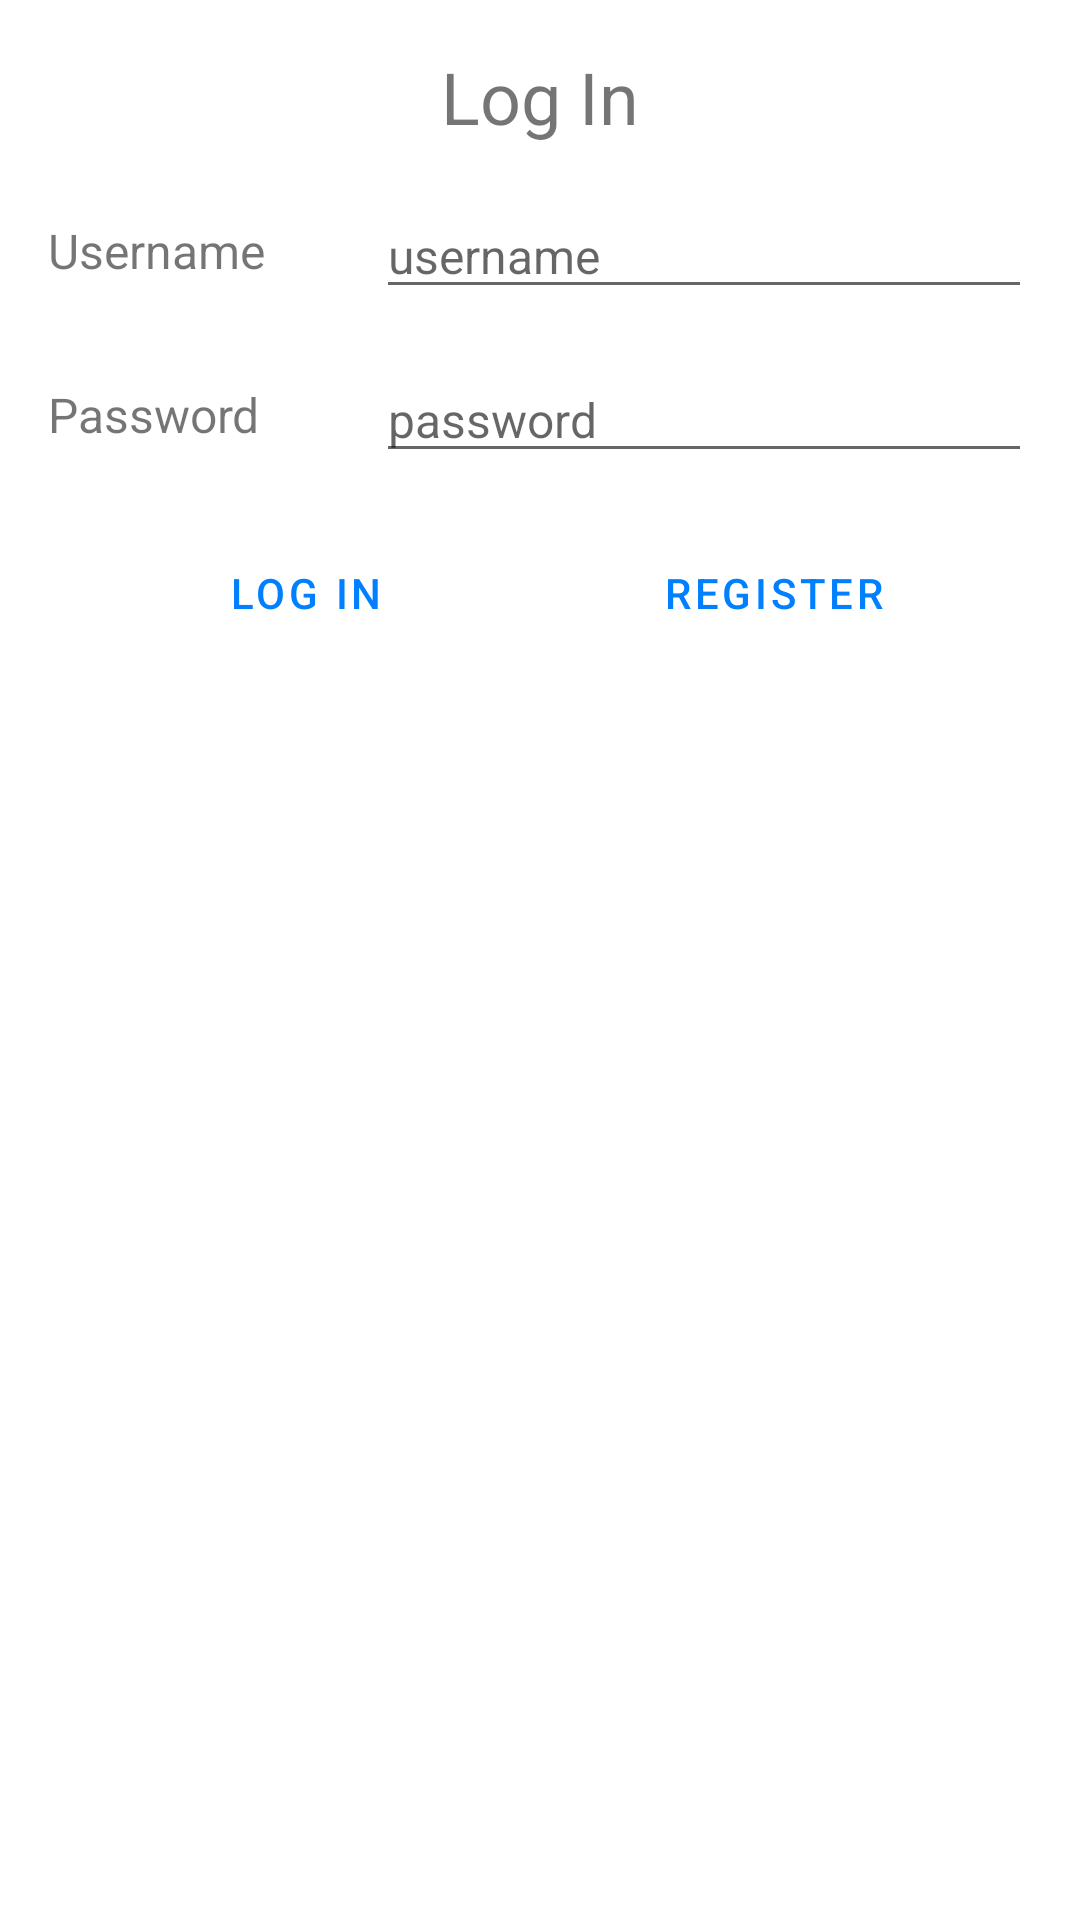

This screen was rendered from an Android layout file. Write that file and the resources it references.
<!-- AndroidManifest.xml: application theme Theme.CourseworkApplication -->
<!-- res/layout/activity_main.xml -->
<?xml version="1.0" encoding="utf-8"?>
<LinearLayout xmlns:android="http://schemas.android.com/apk/res/android"
    xmlns:tools="http://schemas.android.com/tools"
    android:layout_width="match_parent"
    android:layout_height="match_parent"
    android:orientation="vertical"
    android:paddingLeft="@dimen/general_padding"
    android:paddingTop="@dimen/general_padding"
    android:paddingRight="@dimen/general_padding"
    android:paddingBottom="@dimen/general_padding"
    tools:context=".MainActivity">

    <TextView
        android:layout_width="match_parent"
        android:layout_height="wrap_content"
        android:gravity="center"
        android:text="@string/login_title"
        android:textSize="@dimen/header_text_size" />

    <LinearLayout
        android:layout_width="match_parent"
        android:layout_height="wrap_content"
        android:orientation="horizontal"
        android:paddingTop="@dimen/general_padding"
        android:paddingBottom="@dimen/general_padding">

        <TextView
            android:layout_width="0dp"
            android:layout_height="match_parent"
            android:layout_weight="1"
            android:gravity="center_vertical"
            android:paddingStart="0dp"
            android:paddingLeft="0dp"
            android:paddingEnd="@dimen/general_padding"
            android:paddingRight="@dimen/general_padding"
            android:text="@string/username_label"
            android:textSize="@dimen/regular_text_size" />

        <EditText
            android:id="@+id/username"
            android:layout_width="0dp"
            android:layout_height="wrap_content"
            android:layout_weight="2"
            android:autofillHints="username"
            android:hint="@string/username_hint"
            android:inputType="text"
            android:textSize="@dimen/regular_text_size" />

    </LinearLayout>

    <LinearLayout
        android:layout_width="match_parent"
        android:layout_height="wrap_content"
        android:orientation="horizontal"
        android:paddingBottom="@dimen/general_padding">

        <TextView
            android:layout_width="0dp"
            android:layout_height="match_parent"
            android:layout_weight="1"
            android:gravity="center_vertical"
            android:paddingStart="0dp"
            android:paddingLeft="0dp"
            android:paddingEnd="@dimen/general_padding"
            android:paddingRight="@dimen/general_padding"
            android:text="@string/password_label"
            android:textSize="@dimen/regular_text_size" />

        <EditText
            android:id="@+id/password"
            android:layout_width="0dp"
            android:layout_height="wrap_content"
            android:layout_weight="2"
            android:autofillHints="password"
            android:hint="@string/password_hint"
            android:inputType="textPassword"
            android:textSize="@dimen/regular_text_size" />

    </LinearLayout>

    <LinearLayout
        style="?android:attr/buttonBarStyle"
        android:layout_width="match_parent"
        android:layout_height="wrap_content"
        android:paddingBottom="@dimen/general_padding"
        android:orientation="horizontal">

        <Button
            android:id="@+id/loginButton"
            style="?android:attr/buttonBarButtonStyle"
            android:layout_width="0dp"
            android:layout_height="wrap_content"
            android:layout_marginLeft="@dimen/general_padding"
            android:layout_marginRight="@dimen/general_padding"
            android:layout_weight="1"
            android:text="@string/login_text"
            android:onClick="login"/>

        <Button
            android:id="@+id/registerButton"
            style="?android:attr/buttonBarButtonStyle"
            android:layout_width="0dp"
            android:layout_height="wrap_content"
            android:layout_marginEnd="@dimen/general_padding"
            android:layout_marginRight="@dimen/general_padding"
            android:layout_weight="1"
            android:text="@string/register_text"
            android:onClick="register"/>
    </LinearLayout>

    <TextView
        android:id="@+id/userInfo"
        android:layout_width="match_parent"
        android:layout_height="wrap_content" />

</LinearLayout>
<!-- resources referenced by this layout -->
<resources>
  <dimen name="general_padding">16dp</dimen>
  <dimen name="header_text_size">24sp</dimen>
  <dimen name="regular_text_size">16sp</dimen>
  <string name="login_text">Log In</string>
  <string name="login_title">Log In</string>
  <string name="password_hint">password</string>
  <string name="password_label">Password</string>
  <string name="register_text">Register</string>
  <string name="username_hint">username</string>
  <string name="username_label">Username</string>
  <style name="Theme.CourseworkApplication" parent="Theme.MaterialComponents.DayNight.DarkActionBar">
          
          <item name="colorPrimary">@color/primary</item>
          <item name="colorPrimaryVariant">@color/primary_variant</item>
          <item name="colorOnPrimary">@color/white</item>
          
          <item name="colorSecondary">@color/secondary</item>
          <item name="colorSecondaryVariant">@color/secondary_variant</item>
          <item name="colorOnSecondary">@color/black</item>
          
          <item name="android:statusBarColor" tools:targetApi="l">?attr/colorPrimaryVariant</item>
          
      </style>
  <color name="primary">#0080FF</color>
  <color name="primary_variant">#00B5FF</color>
  <color name="white">#FFFFFF</color>
  <color name="secondary">#00DCF0</color>
  <color name="secondary_variant">#6FFACC</color>
  <color name="black">#FF000000</color>
</resources>
